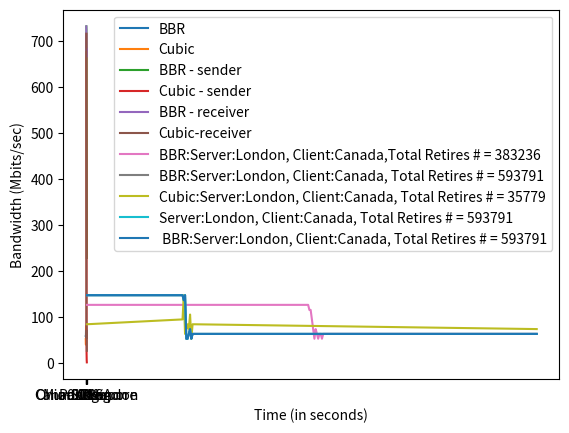

Python code for this plot:
import matplotlib.pyplot as plt
import numpy as np


x = ['Mum-Oregon', 'Paris-SA','Canada-London','Ohio-Singapore' ]
y1 = [57.6,  56.8,  79.1,55.7 ]
y2 = [51.5, 39.5, 79.5 ,54.9]

plt.xlabel('Server - Client')
plt.ylabel('Bandwidth (Mbits/sec)')
plt.plot(x, y1, label = 'BBR' )
plt.plot(x, y2 , label = 'Cubic')
#plt.plot(x, y3, label = 'our approach local')
#plt.plot (x, y4 , label ='our approach remote')
plt.legend()
plt.show()


x = ['0%', '0.01%','0.1%','1%','10%' ]
y1 = [731, 724 , 664 ,  511,228 ]
y2 = [715, 456 , 20.8, 6.15 ,1.10]
#y3= [ 731, 679, 682, 675 ,666]
#y4 = [715,87 , 54 , 70.1, 26.2]
plt.xlabel('Loss Rate')
plt.ylabel('Bandwidth (Mbits/sec)')
plt.plot(x, y1, label = 'BBR - sender' )
plt.plot(x, y2 , label = 'Cubic - sender')
#plt.plot(x, y3, label = 'BBR - receiver')
#plt.plot (x, y4 , label ='Cubic-receiver')
plt.legend()
plt.show()

x = ['0%', '0.01%','0.1%','1%','10%' ]
#y1 = [731, 724 , 664 ,  511,228 ]
#y2 = [715, 456 , 20.8, 6.15 ,1.10]
y3= [ 731, 679, 682, 675 ,666]
y4 = [715,87 , 54 , 70.1, 26.2]
plt.xlabel('Loss Rate')
plt.ylabel('Bandwidth (Mbits/sec)')
#plt.plot(x, y1, label = 'BBR - sender' )
#plt.plot(x, y2 , label = 'Cubic - sender')
plt.plot(x, y3, label = 'BBR - receiver')
plt.plot (x, y4 , label ='Cubic-receiver')
plt.legend()
plt.show()


x = [10, 1770, 1780, 1790, 1800, 1810, 1820, 1830, 1840, 1850, 1860, 1870,1880, 1890, 1900 ,3590 ]
y1 = [126,126, 115, 115, 94.4, 73.4, 52.4, 73.4, 62.9, 52.4, 62.9, 62.9, 52.4, 62.9 , 62.9, 62.9]
#y2 = [715, 456 , 20.8, 6.15 ,1.10]
#y3= [ 731, 679, 682, 675 ,666]
#y4 = [715,87 , 54 , 70.1, 26.2]
plt.xlabel('Time (in seconds)')
plt.ylabel('Bandwidth (Mbits/sec)')
plt.plot(x, y1, label = 'BBR:Server:London, Client:Canada,Total Retires # = 383236' )
#plt.plot(x, y2 , label = 'Cubic - sender')
#plt.plot(x, y3, label = 'BBR - receiver')
#plt.plot (x, y4 , label ='Cubic-receiver')
plt.legend()
plt.show()

x = [10, 770, 780, 790,800, 810,820, 830,840,850, 3590]
y1 = [ 147, 147, 136, 147, 52.4, 52.4 , 62.9, 73.4, 52.4, 62.9, 62.9  ]
y2 = [83.9, 94.4, 147, 62.9, 73.4, 83.9, 73.4, 105, 52.4, 83.9, 73.4 ]
plt.xlabel('Time (in seconds)')
plt.ylabel('Bandwidth (Mbits/sec)')
plt.plot(x, y1, label = 'BBR:Server:London, Client:Canada, Total Retires # = 593791' )
plt.plot(x, y2, label = 'Cubic:Server:London, Client:Canada, Total Retires # = 35779' )
plt.legend()
plt.show()


x = [10, 770, 780, 790,800, 810,820, 830,840,850, 3590]
y1 = [ 147, 147, 136, 147, 52.4, 52.4 , 62.9, 73.4, 52.4, 62.9, 62.9  ]
#y2 = [715, 456 , 20.8, 6.15 ,1.10]
#y3= [ 731, 679, 682, 675 ,666]
#y4 = [715,87 , 54 , 70.1, 26.2]
plt.xlabel('Time (in seconds)')
plt.ylabel('Bandwidth (Mbits/sec)')
plt.plot(x, y1, label = 'Server:London, Client:Canada, Total Retires # = 593791' )
#plt.plot(x, y2 , label = 'Cubic - sender')
#plt.plot(x, y3, label = 'BBR - receiver')
#plt.plot (x, y4 , label ='Cubic-receiver')
plt.legend()
plt.show()


x = [10, 770, 780, 790,800, 810,820, 830,840,850, 3590]
y1 = [ 147, 147, 136, 147, 52.4, 52.4 , 62.9, 73.4, 52.4, 62.9, 62.9  ]
#y2 = [715, 456 , 20.8, 6.15 ,1.10]
#y3= [ 731, 679, 682, 675 ,666]
#y4 = [715,87 , 54 , 70.1, 26.2]
plt.xlabel('Time (in seconds)')
plt.ylabel('Bandwidth (Mbits/sec)')
plt.plot(x, y1, label = ' BBR:Server:London, Client:Canada, Total Retires # = 593791' )
#plt.plot(x, y2 , label = 'Cubic - sender')
#plt.plot(x, y3, label = 'BBR - receiver')
#plt.plot (x, y4 , label ='Cubic-receiver')
plt.legend()
plt.show()

